Photos from the image-classification dataset "data_synthetic" in the GitHub repository BG-traveling/RPS-Project-V2. Its 3 classes are: paper, rock, scissors.

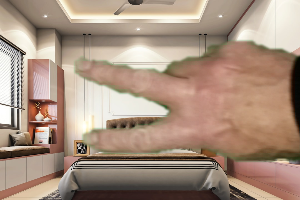
Label: scissors

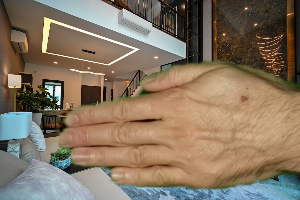
Label: paper

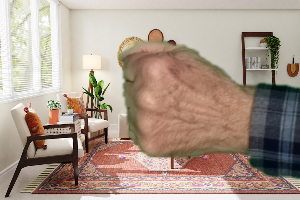
Label: rock

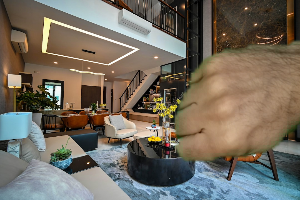
Label: rock

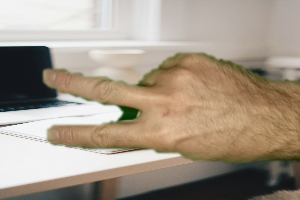
Label: scissors

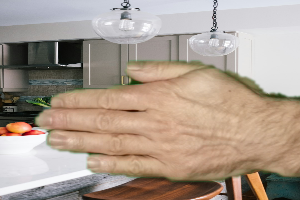
Label: paper
